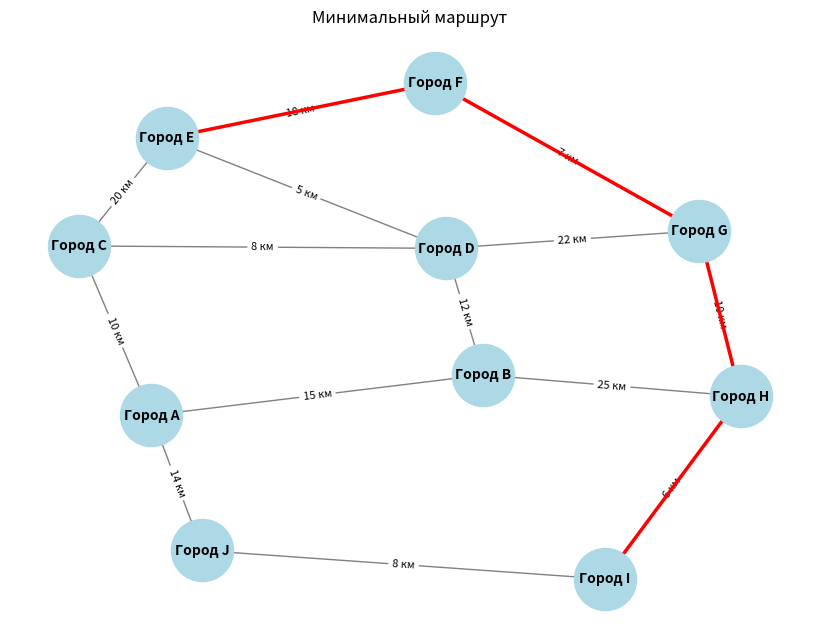

This figure's Python source:
import itertools
import networkx as nx
import matplotlib.pyplot as plt

# Создаем граф
G = nx.Graph()

# Города
towns = ["Город A", "Город B", "Город C", "Город D", "Город E",
         "Город F", "Город G", "Город H", "Город I", "Город J"]

G.add_nodes_from(towns)

# Ребра с расстояниями
roads = [("Город A", "Город B", 15), ("Город A", "Город C", 10), 
         ("Город B", "Город D", 12), ("Город C", "Город D", 8),
         ("Город C", "Город E", 20), ("Город D", "Город E", 5),
         ("Город E", "Город F", 18), ("Город F", "Город G", 7),
         ("Город G", "Город H", 10), ("Город H", "Город I", 6),
         ("Город I", "Город J", 8), ("Город J", "Город A", 14),
         ("Город D", "Город G", 22), ("Город B", "Город H", 25)]

# Добавляем рёбра
for town1, town2, distance in roads:
    G.add_edge(town1, town2, weight=distance)

# Перебираем все возможные маршруты через 3 промежуточных города
start = "Город E"
end = "Город I"
all_towns = set(G.nodes) - {start, end}
best_path = None
min_distance = float("inf")

for mid_points in itertools.permutations(all_towns, 3):  # Три промежуточных города
    route = [start] + list(mid_points) + [end]
    
    # Проверяем, есть ли все рёбра в маршруте
    if all(G.has_edge(route[i], route[i+1]) for i in range(len(route)-1)):
        total_distance = sum(G[route[i]][route[i+1]]['weight'] for i in range(len(route)-1))

        if total_distance < min_distance:
            min_distance = total_distance
            best_path = route

# Визуализация графа
plt.figure(figsize=(8, 6))
pos = nx.spring_layout(G, seed=42)  # Расположение узлов

# Отображаем весь граф
nx.draw(G, pos, with_labels=True, node_color='lightblue', edge_color='gray', 
        node_size=2000, font_size=10, font_weight='bold')

# Подписываем рёбра (расстояния)
edge_labels = {(town1, town2): f"{distance} км" for town1, town2, distance in roads}
nx.draw_networkx_edge_labels(G, pos, edge_labels=edge_labels, font_size=8)

# Проверяем, найден ли маршрут
if best_path:
    best_edges = [(best_path[i], best_path[i+1]) for i in range(len(best_path)-1)]
    nx.draw_networkx_edges(G, pos, edgelist=best_edges, edge_color='red', width=2.5)
    print(f"Кратчайший маршрут: {' → '.join(best_path)} (Длина: {min_distance} км)")
else:
    print("Маршрут не найден!")

plt.title("Минимальный маршрут")
plt.show()
